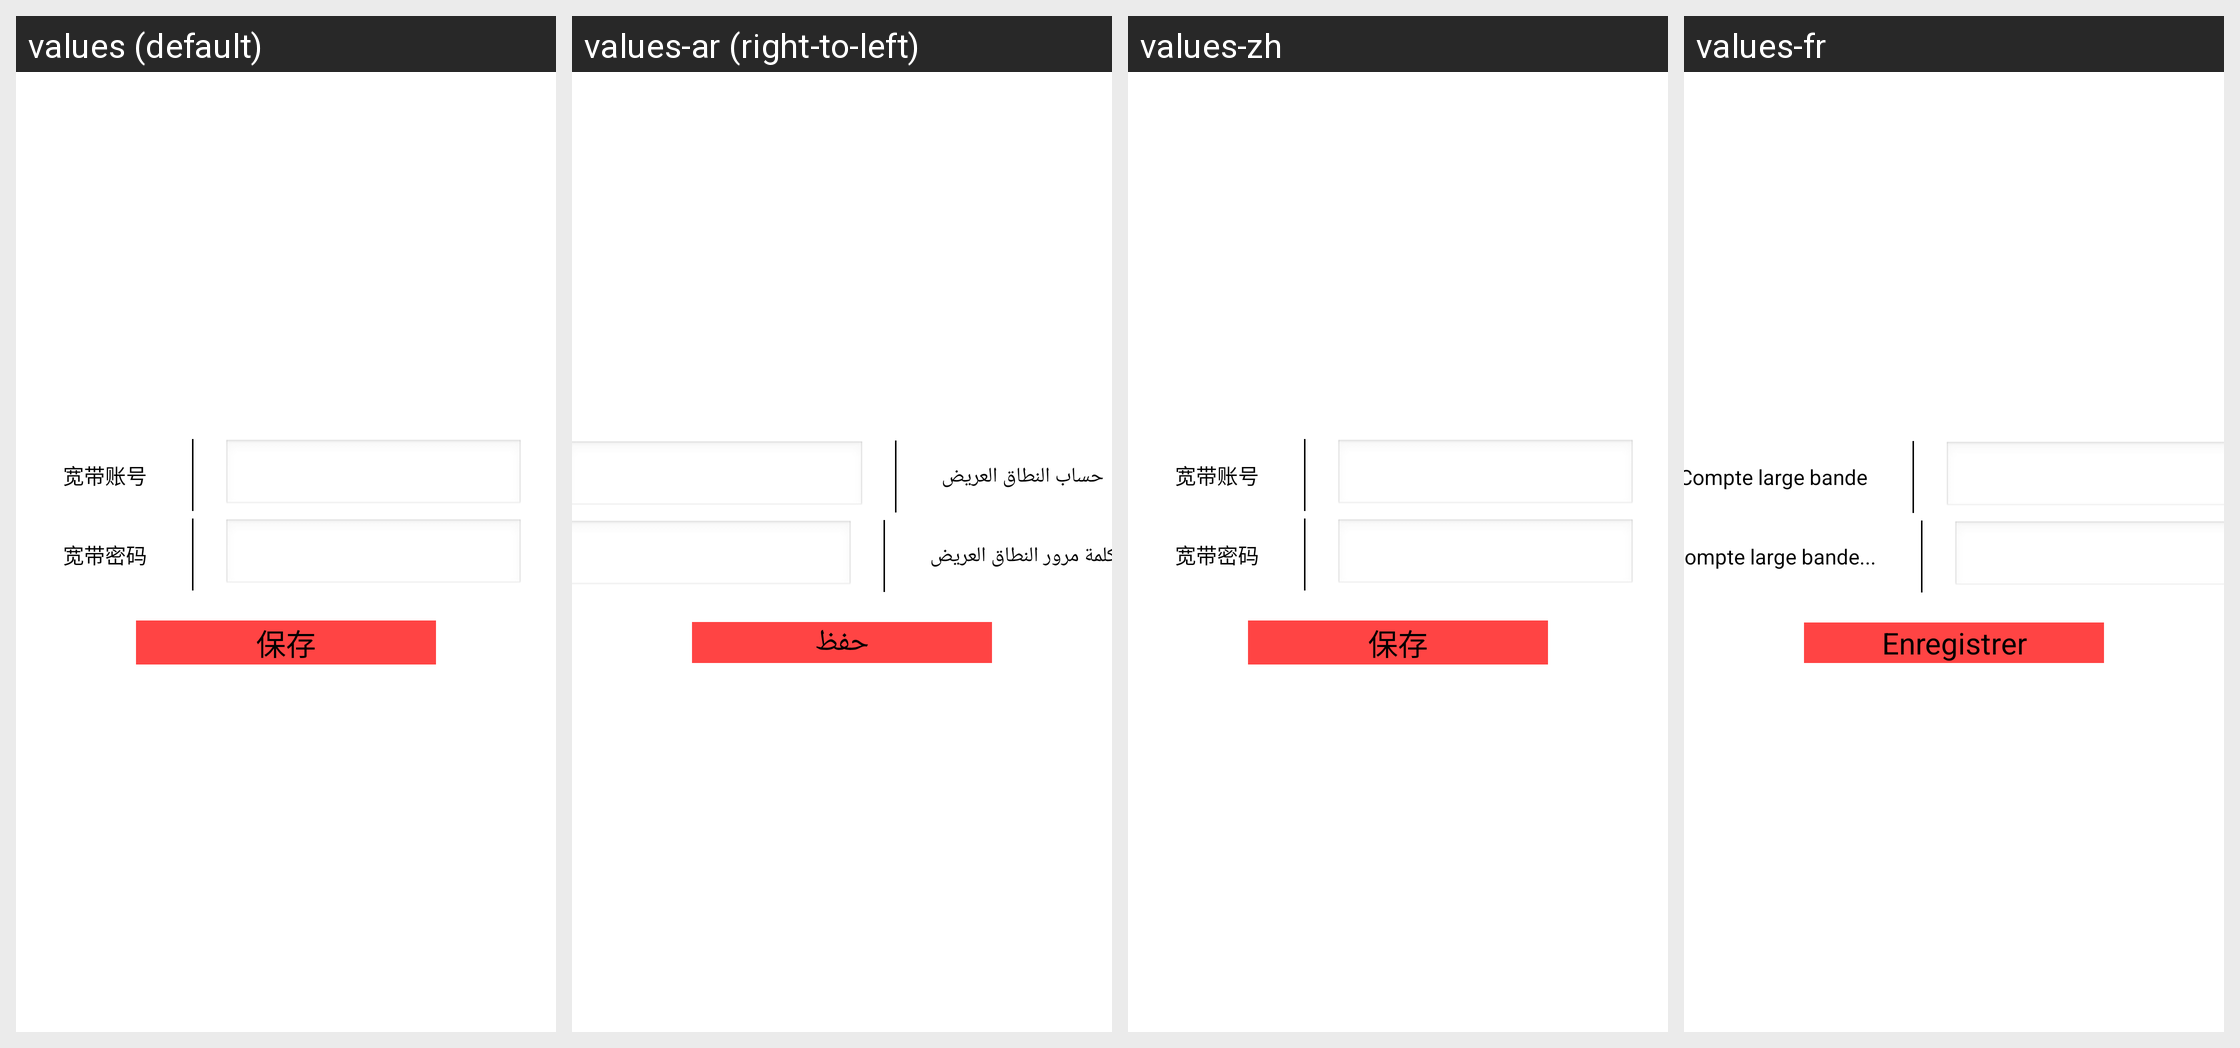

Here is an Android app screen in its default locale and in the app's own translations. Write out the translated-string differences for the strings that appear on this screen.
Android screen res/layout/fragment_ppoe.xml rendered under 4 locales, left to right: values (default), values-ar (right-to-left), values-zh, values-fr. Device: Nexus 5 (rendered at 1080×1920; each locale shown at half size, 540×960, under a caption strip naming it); theme changeBackgroundTheme.
Other locales in the repository, not shown: values-en, values-ms, values-zh-rHK, values-zh-rTW.
Strings drawn on this screen, with the default value and each locale's value (text and hints the layout hard-codes, and strings that could not be matched under every locale, appear in the picture but are not listed):

broadband_account
  values: 宽带账号
  values-ar: حساب النطاق العريض
  values-zh: 宽带账号
  values-fr: Compte large bande

broadband_psw
  values: 宽带密码
  values-ar: كلمة مرور النطاق العريض
  values-zh: 宽带密码
  values-fr: Compte large bande...

save
  values: 保存
  values-ar: حفظ
  values-zh: 保存
  values-fr: Enregistrer
